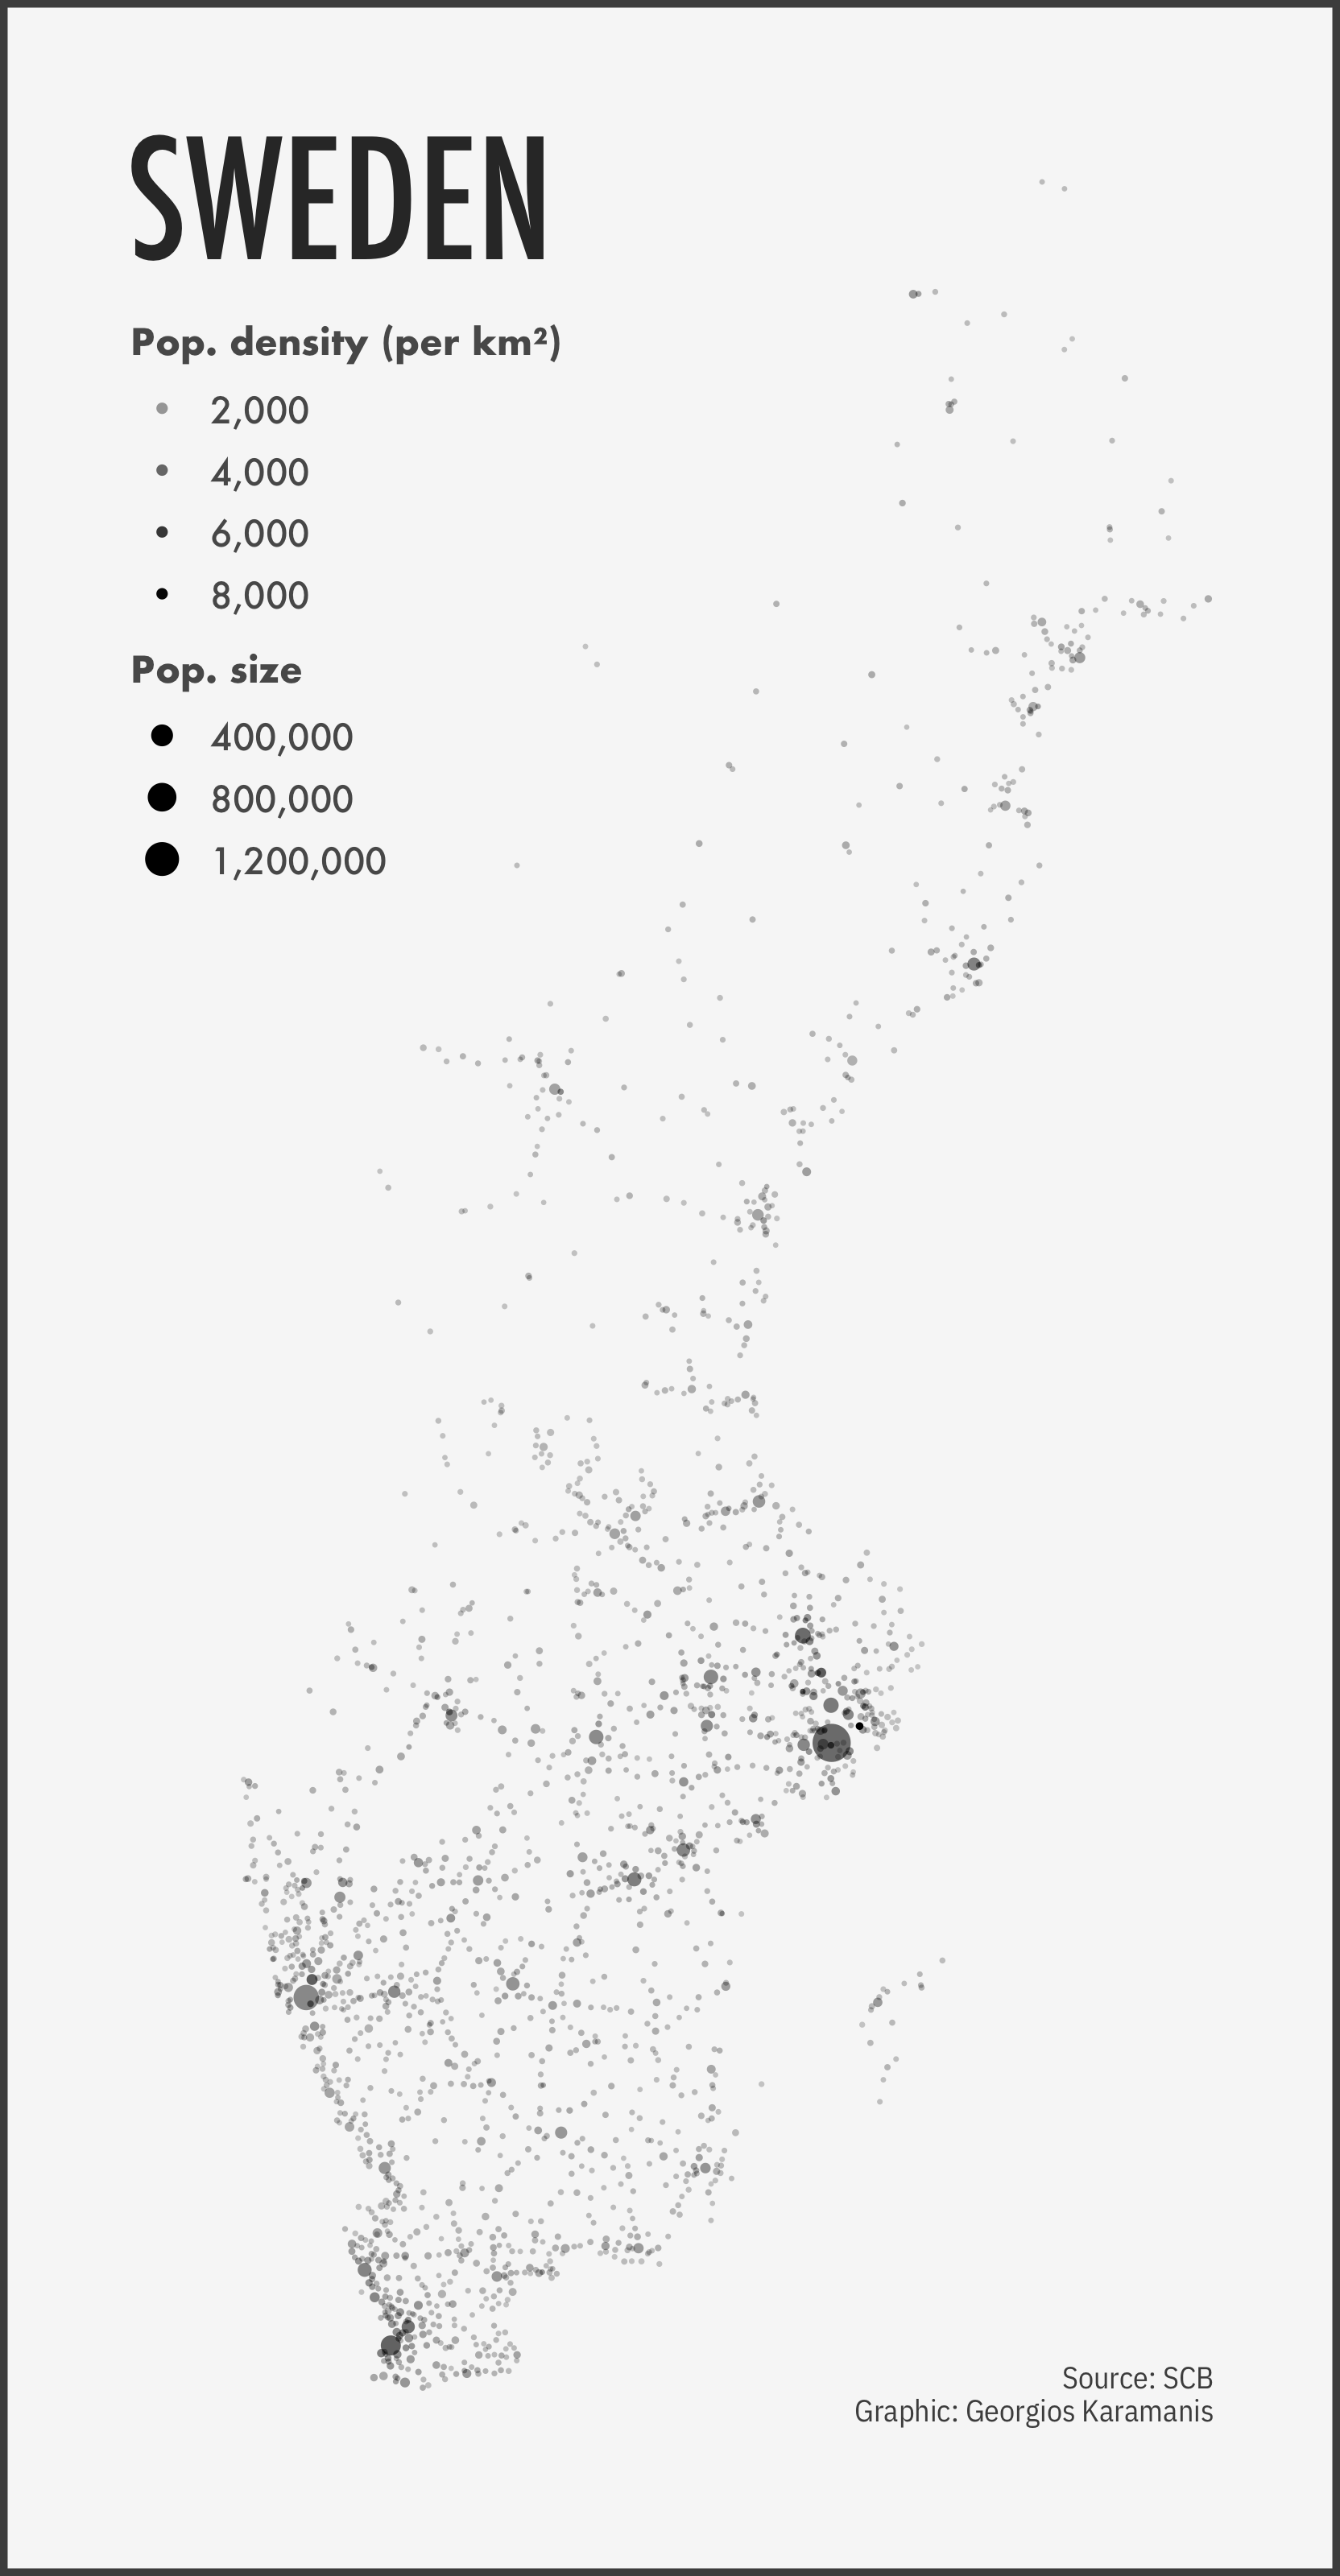

This figure's R source:
library(tidyverse)
library(readxl)
library(janitor)
library(scales)

se_names_xl <- read_excel("2020/data/mi0810_2018a01_tatorter2018_bef_arealer_200827.xlsx", skip = 9) %>% 
  clean_names()

ggplot(se_names_xl) +
  geom_point(aes(x_koordinat_sweref_99tm, y_koordinat_sweref_99tm, size = folkmangd_2018_12_31, alpha = befolknings_tathet_2018_antal_invanare_km2), fill = "grey30", stroke = 0) +
  annotate("text", x = 200000, y = 7600000, label = "SWEDEN", family = "Futura Condensed Medium", size = 16, color = "grey20", hjust = 0) +
  annotate("text", x = 920000, y = 6130000, label = "Source: SCB\nGraphic: Georgios Karamanis", family = "IBM Plex Sans Condensed", size = 3, color = "grey30", hjust = 1, lineheight = 0.9) +
  xlim(200000, 920000) +
  scale_size_continuous(range = c(0.7, 5), name = "Pop. size", labels = comma) +
  scale_alpha_continuous(range = c(0.2, 1), name = "Pop. density (per km²)", labels = comma) +
  # coord_fixed() +
  theme_void() +
  theme(
    legend.position = c(0.23, 0.78),
    legend.text = element_text(size = 10, family = "Futura Medium", color = "grey35"),
    legend.title = element_text(size = 10, family = "Futura Bold", color = "grey35"),
    plot.background = element_rect(color = "grey30", fill = "grey97", size = 2),
    plot.margin = margin(20, 20, 20, 20)
  ) 

ggsave(here::here("2020", "1-points", "1-points.png"), dpi = 320, height = 10, width = 5.2)
